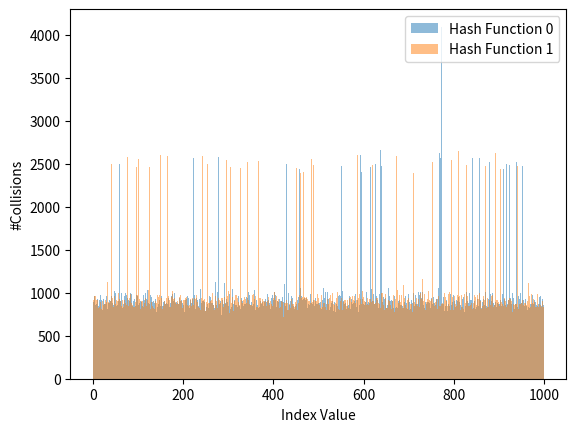

The script that saved this image:
import random
import string
import matplotlib.pyplot as plt

# DLeftHashTable class from ex1.py
class Node:
    def __init__(self, key, value):
        self.key = key
        self.value = value
        self.next = None

class LinkedList:
    def __init__(self):
        self.head = None

    def insert(self, key, value):
        if not self.head:
            self.head = Node(key, value)
        else:
            current = self.head
            while current.next:
                current = current.next
            current.next = Node(key, value)

    def lookup(self, key):
        current = self.head
        while current:
            if current.key == key:
                return current.value
            current = current.next
        return None

    def count(self):
        count = 0
        current = self.head
        while current:
            count += 1
            current = current.next
        return count

class DLeftHashTable:
    def __init__(self, entries, buckets):
        self.size = entries
        self.buckets = [LinkedList() for _ in range(buckets)]

    def hash(self, key, i):
        return (hash(key) + i) % self.size

    def insert(self, key, value):
        left_hash = self.hash(key, 0)
        right_hash = self.hash(key, 1)
        if self.buckets[left_hash].count() <= self.buckets[right_hash].count():
            self.buckets[left_hash].insert(key, value)
        else:
            self.buckets[right_hash].insert(key, value)

    def lookup(self, key):
        left_hash = self.hash(key, 0)
        right_hash = self.hash(key, 1)
        left_value = self.buckets[left_hash].lookup(key)
        if left_value is not None:
            return left_value
        else:
            return self.buckets[right_hash].lookup(key)

# Initialize DLeftHashTable with size 1000
d_left_hash_table = DLeftHashTable(1000, 1000)

#1: Generate a list of 1,000,000 random strings
strings = [''.join(random.choices(string.ascii_letters + string.digits, k=random.randint(1, 10))) for _ in range(1000000)]

#2: Generate index values for a table of 1,000 elements, using both hash functions
hash_values_0 = [d_left_hash_table.hash(s, 0) for s in strings]  # Use the left hash function (i=0)
hash_values_1 = [d_left_hash_table.hash(s, 1) for s in strings]  # Use the right hash function (i=1)

#3: For each function, generate a plot with index value on the X axis, and #collisions for that value on the Y axis
plt.hist(hash_values_0, bins=1000, alpha=0.5, label='Hash Function 0')
plt.hist(hash_values_1, bins=1000, alpha=0.5, label='Hash Function 1')
plt.legend(loc='upper right')
plt.xlabel('Index Value')
plt.ylabel('#Collisions')
plt.show()

# Answer to question 4:
# Observing the plot, though in general, the hash functions exhibit a uniform distribution, there
# are some areas that can be considered "hot spots" where the number of collisions is higher than
# average. These are approximately around index values 80, 140, and 770.